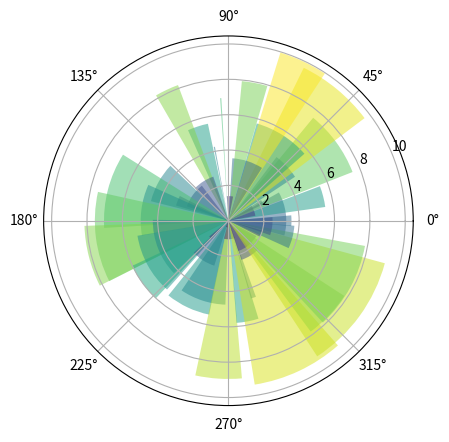

The script that saved this image:
import matplotlib.pyplot as plt 
import numpy as np

N = 50
theta = np.linspace(0.0, 2*np.pi, N, endpoint=False)
radii = 10 * np.random.rand(N)
width = np.pi / 4 * np.random.rand(N)

ax = plt.subplot(111, projection='polar')
bars = ax.bar(theta, radii, width=width, bottom=0.0)

for r, bar in zip(radii, bars):
    bar.set_facecolor(plt.cm.viridis(r/10.))
    bar.set_alpha(0.5)

plt.show()
